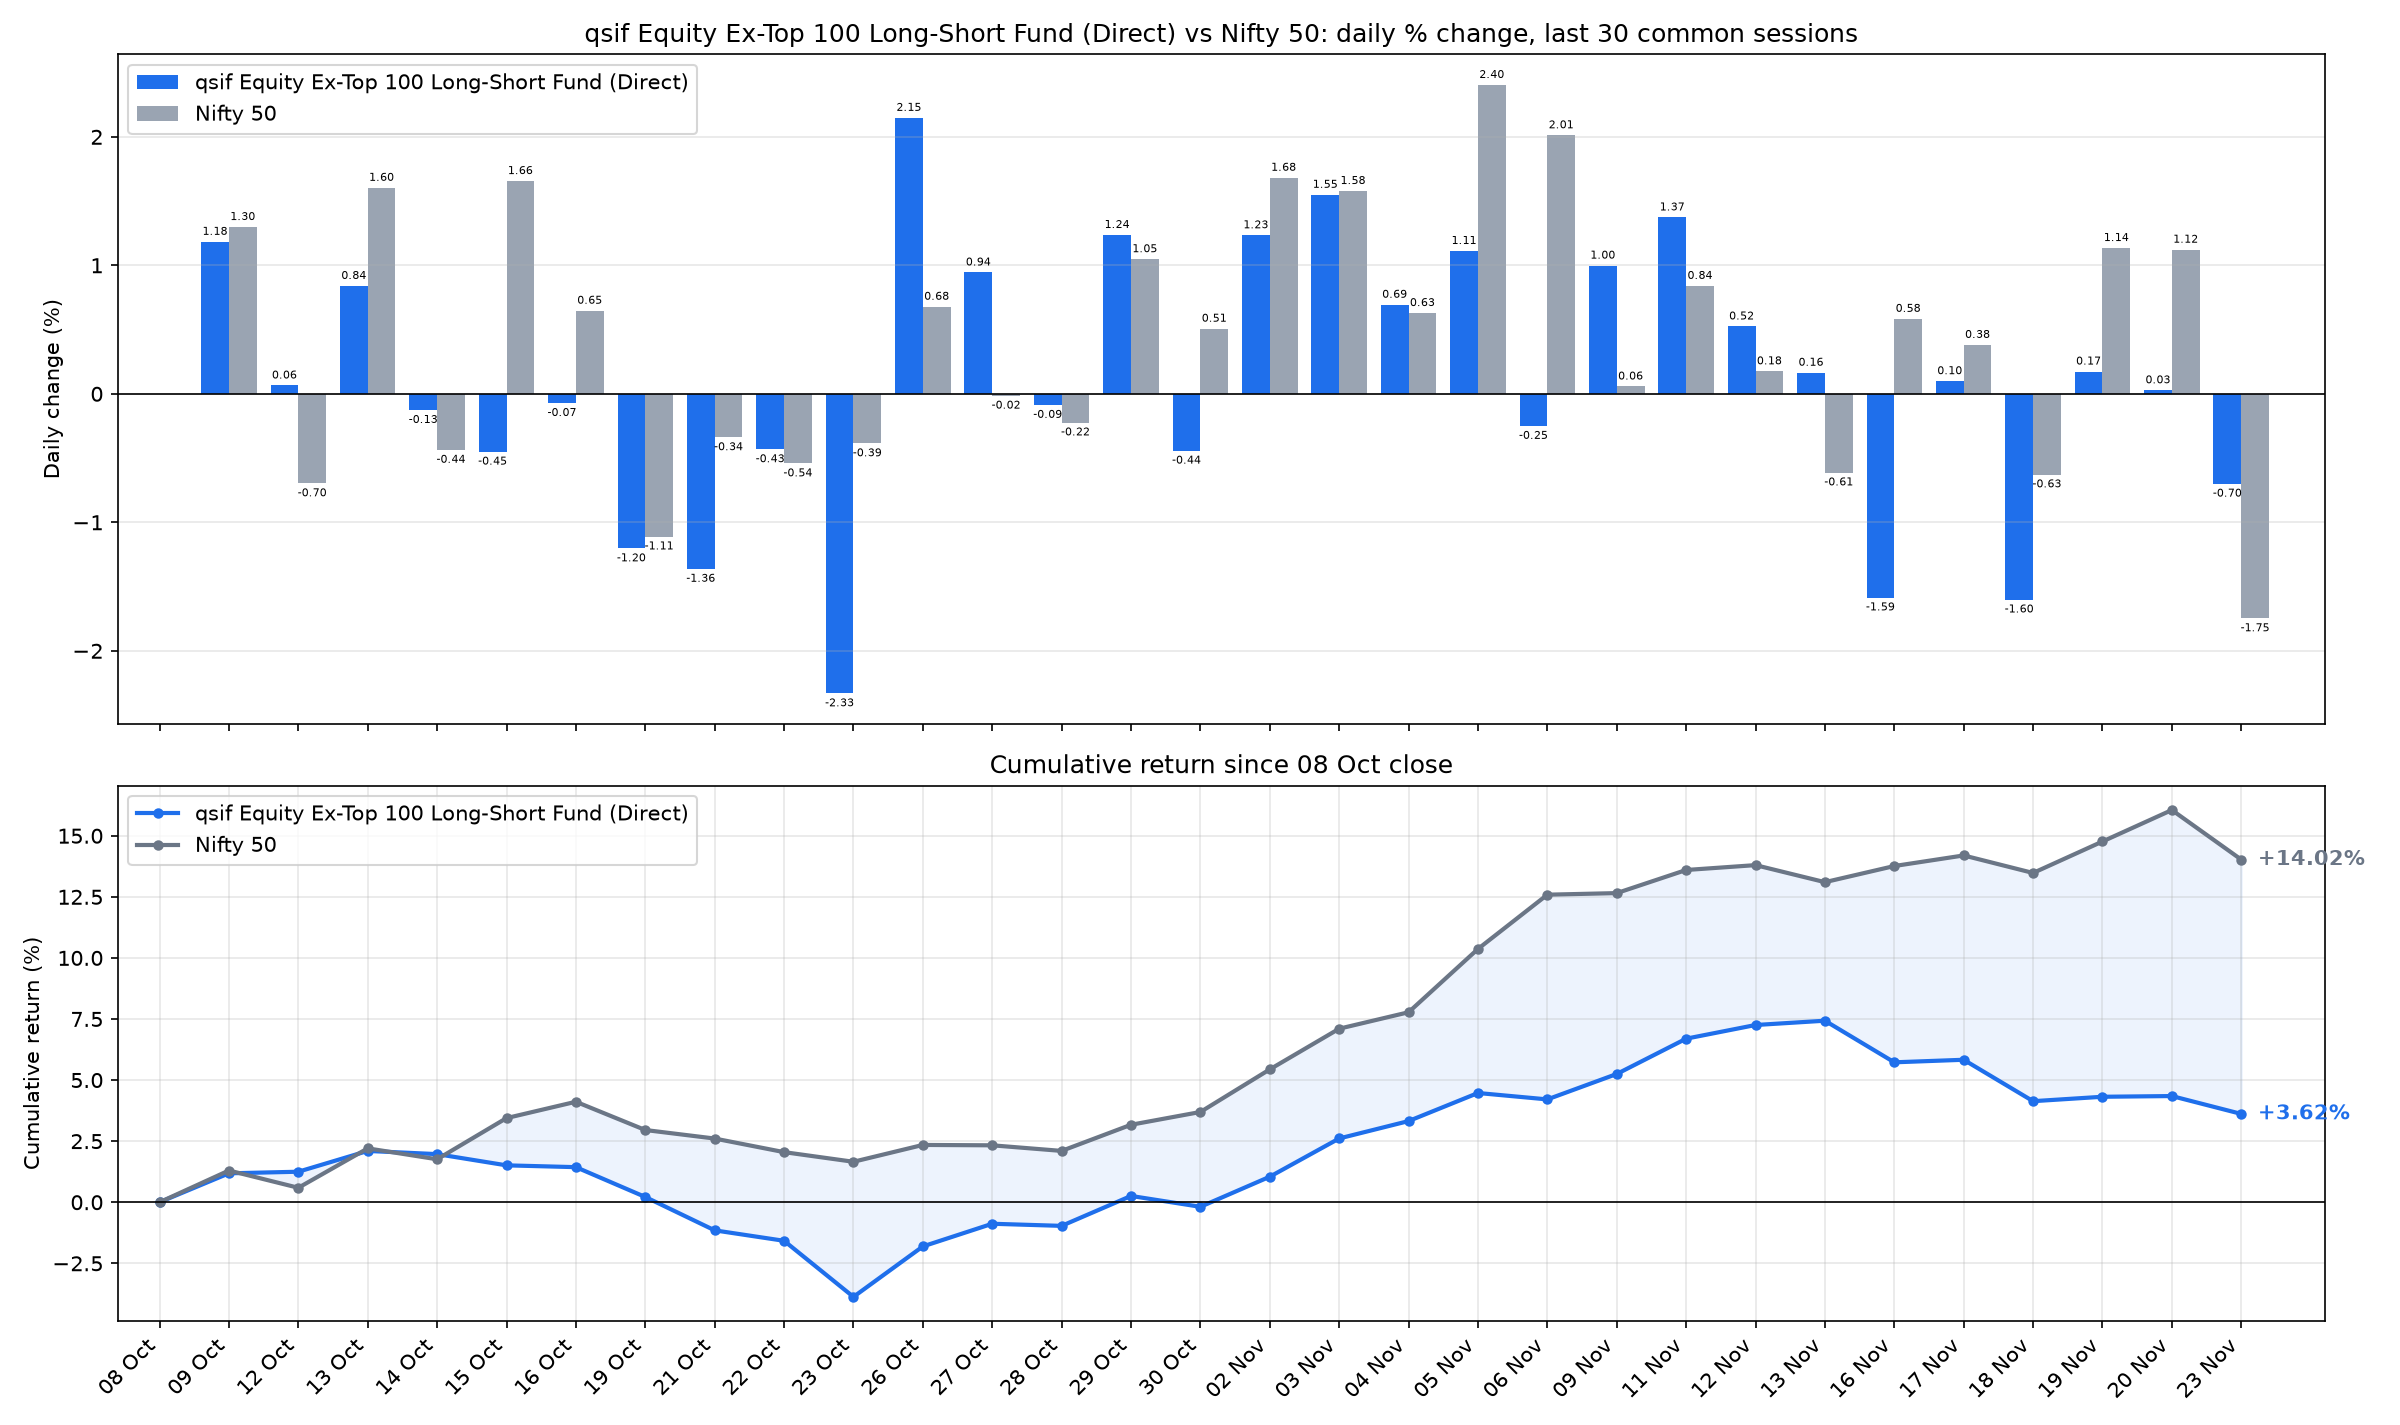

The file beside this chart, header and first rows:
date, sif_nav, nifty_close, SIF % chg, Nifty 50 % chg, SIF cum %, Nifty 50 cum %
2026-10-09, 11.25, 22520, 1.183, 1.298, 1.183, 1.298
2026-10-12, 11.25, 22363, 0.0649, -0.6976, 1.249, 0.5917
2026-10-13, 11.35, 22722, 0.8398, 1.603, 2.099, 2.205
2026-10-14, 11.33, 22623, -0.1269, -0.4368, 1.97, 1.758
2026-10-15, 11.28, 22997, -0.4509, 1.656, 1.51, 3.443
2026-10-16, 11.27, 23146, -0.0727, 0.647, 1.436, 4.113
2026-10-19, 11.14, 22889, -1.204, -1.111, 0.215, 2.956
2026-10-21, 10.99, 22811, -1.363, -0.339, -1.151, 2.607
2026-10-22, 10.94, 22688, -0.4324, -0.5423, -1.578, 2.05
2026-10-23, 10.68, 22600, -2.332, -0.3863, -3.873, 1.656
2026-10-26, 10.91, 22753, 2.148, 0.6779, -1.808, 2.345
2026-10-27, 11.02, 22750, 0.9447, -0.0152, -0.8808, 2.33
2026-10-28, 11.01, 22699, -0.0871, -0.2237, -0.9672, 2.101
2026-10-29, 11.14, 22937, 1.236, 1.048, 0.2573, 3.171
2026-10-30, 11.09, 23053, -0.4433, 0.5073, -0.1871, 3.694
2026-11-02, 11.23, 23441, 1.234, 1.682, 1.045, 5.438
2026-11-03, 11.4, 23811, 1.549, 1.579, 2.61, 7.103
2026-11-04, 11.48, 23961, 0.6936, 0.6289, 3.322, 7.776
2026-11-05, 11.61, 24537, 1.112, 2.404, 4.471, 10.37
2026-11-06, 11.58, 25030, -0.2506, 2.012, 4.209, 12.59
2026-11-09, 11.7, 25045, 0.9981, 0.0571, 5.249, 12.65
2026-11-11, 11.86, 25255, 1.373, 0.8401, 6.694, 13.6
2026-11-12, 11.92, 25299, 0.5245, 0.1754, 7.254, 13.8
2026-11-13, 11.94, 25144, 0.1644, -0.6129, 7.43, 13.1
2026-11-16, 11.75, 25291, -1.585, 0.5838, 5.727, 13.76
2026-11-17, 11.76, 25387, 0.0987, 0.3808, 5.831, 14.19
2026-11-18, 11.57, 25228, -1.602, -0.6281, 4.136, 13.48
2026-11-19, 11.59, 25514, 0.1737, 1.135, 4.317, 14.76
2026-11-20, 11.6, 25801, 0.0276, 1.122, 4.346, 16.05
2026-11-23, 11.52, 25350, -0.7002, -1.748, 3.615, 14.02
